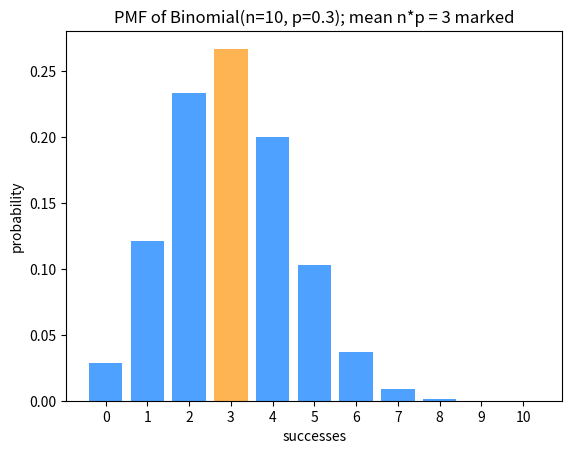

Write the Python code that produced this figure.
# Setup — numpy / pandas / scikit-learn / matplotlib ship with Colab.
import numpy as np, matplotlib.pyplot as plt

import numpy as np
from scipy.stats import binom

n, p = 10, 0.3
dist = binom(n, p)
print("mean = n*p =", round(dist.mean(), 4), " expected", n * p)
print("var = n*p*(1-p) =", round(dist.var(), 4), " expected", n * p * (1 - p))
print("P(X=3) =", round(dist.pmf(3), 4))
print("P(X<=3) =", round(dist.cdf(3), 4))

# Simulate: sum of n Bernoulli(p) trials.
rng = np.random.default_rng(0)
draws = rng.binomial(n, p, size=500000)
print("sim mean =", round(draws.mean(), 4))
print("sim P(X=3) =", round(np.mean(draws == 3), 4))

import numpy as np
import matplotlib.pyplot as plt
from scipy.stats import binom

# Binomial(n=10, p=0.3); highlight the mean bar at k = n*p = 3.
n, p = 10, 0.3
k = np.arange(0, n + 1)
pmf = binom.pmf(k, n, p)

mean = int(n * p)
colors = ['#ffb454' if j == mean else '#4ea1ff' for j in k]
plt.bar([str(j) for j in k], pmf, color=colors)
plt.title('PMF of Binomial(n=10, p=0.3); mean n*p = 3 marked')
plt.xlabel('successes')
plt.ylabel('probability')
plt.show()
